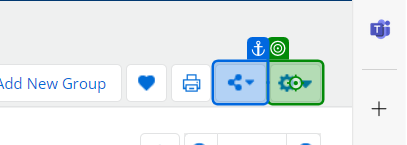
Workflow: Main

Step 1: click

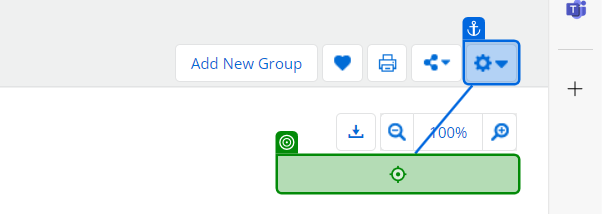
Step 2: click

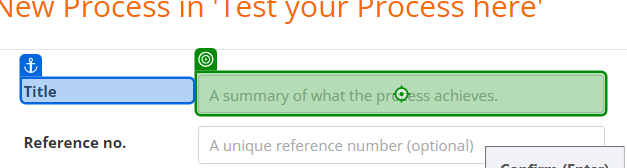
Step 3: type "[Excel.Sheet("Summary").Cell("B1")]"

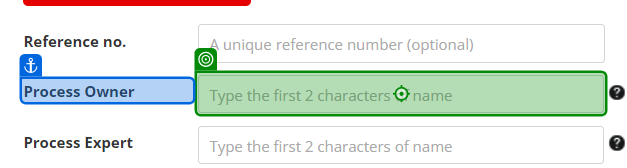
Step 4 [try]: type "[Excel.Sheet("Summary").Cell("B2")]"

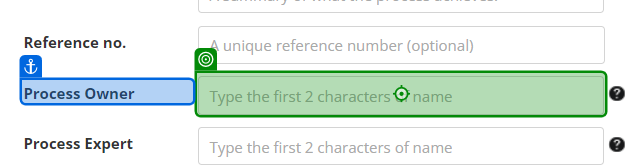
Step 5: type a value into 'Process Owner'

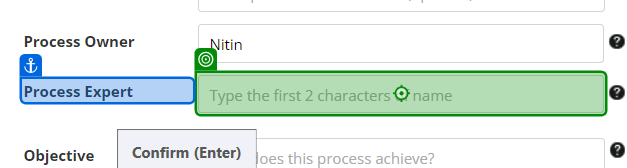
Step 6: type "[Excel.Sheet("Summary").Cell("B3")]"

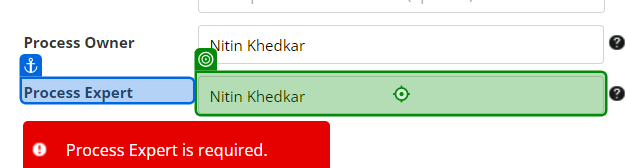
Step 7: type a value into 'Process Expert'

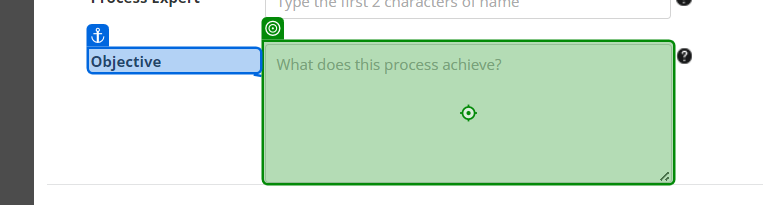
Step 8: type "[Excel.Sheet("Summary").Cell("B4") + "[k(Tab)]"]"

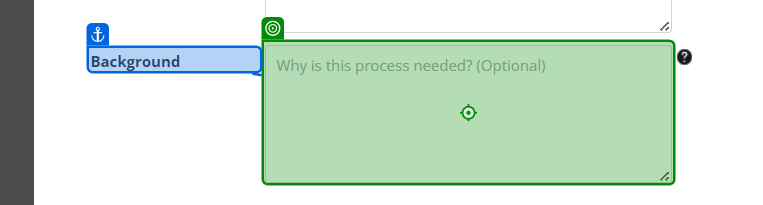
Step 9: type "[Excel.Sheet("Summary").Cell("B5")]"

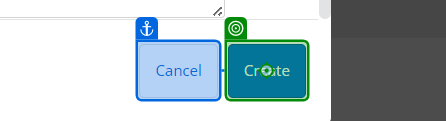
Step 10: click

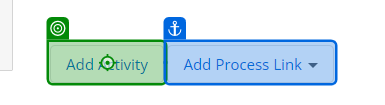
Step 11: click

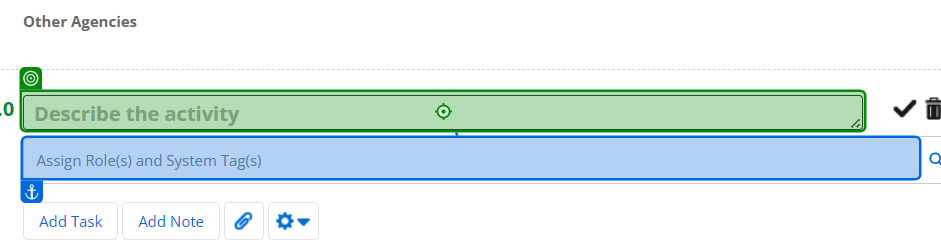
Step 12: type "[CurrentRow("A") + "[k(Tab)]"]"

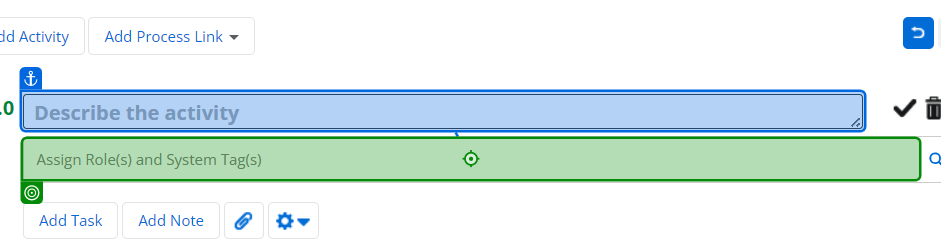
Step 13: type "[CurrentRow("B") + "[k(Tab)]"]"

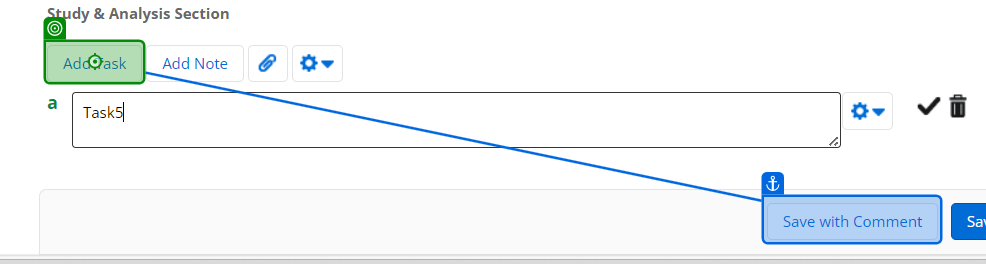
Step 14 [then]: click

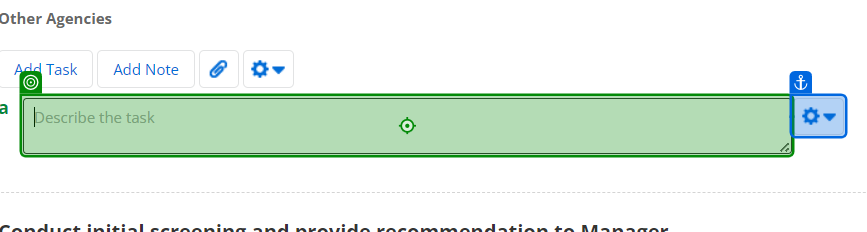
Step 15: type "[Tasks + "[k(Tab)]"]"

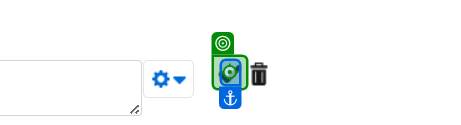
Step 16: click

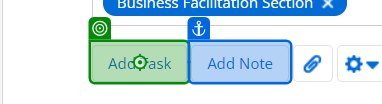
Step 17: click

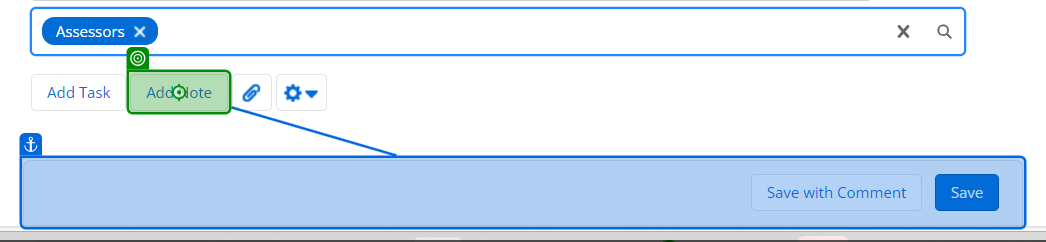
Step 18 [then]: click on 'Add Note'

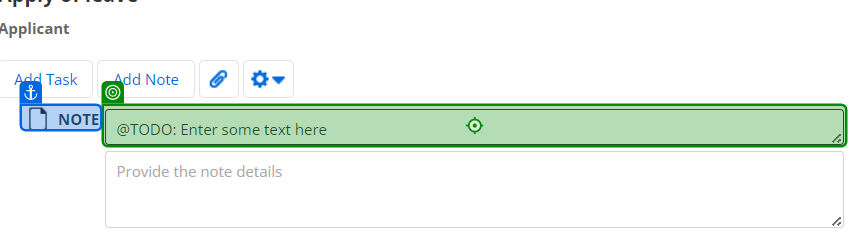
Step 19: type "[List_Notes(0)+"?" + "[k(Tab)]"]"

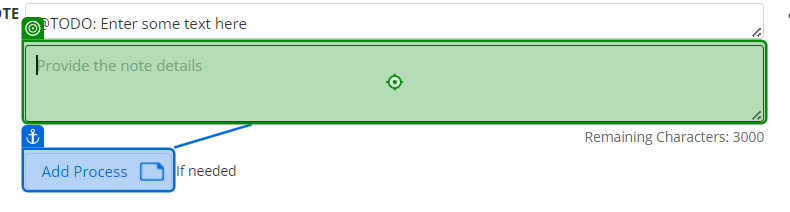
Step 20: type [List_Notes(1)]

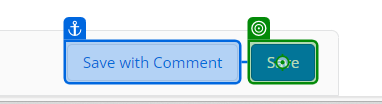
Step 21: click